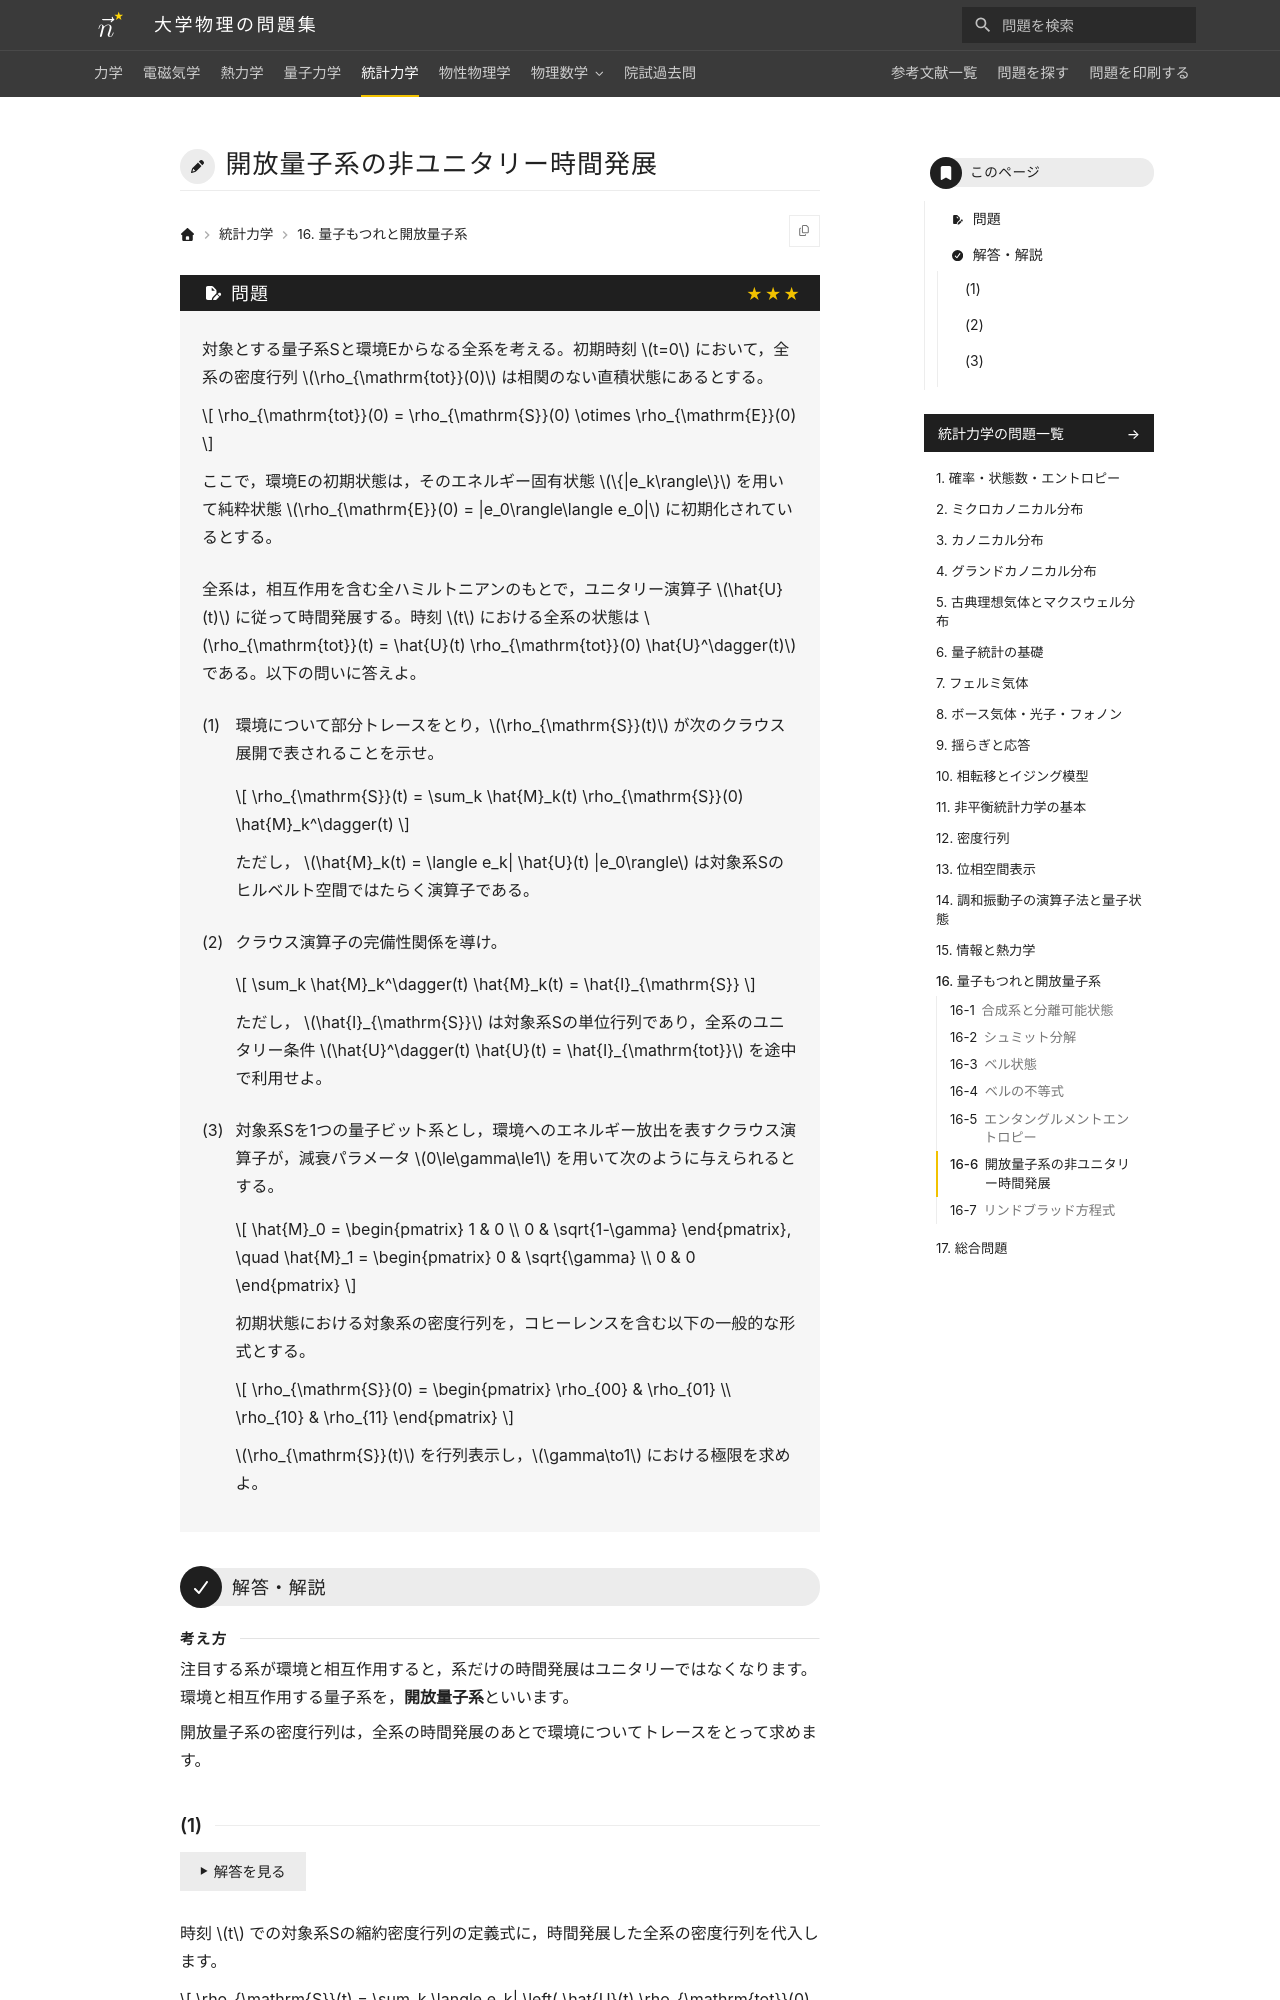

repository: Nanana-2/physics-site · page: 05statistical_mechanics/16/16_060/index.html · generator: mkdocs

---
tags:
  - 発展
---

# 開放量子系の非ユニタリー時間発展

## 問題
対象とする量子系Sと環境Eからなる全系を考える。初期時刻 $t=0$ において，全系の密度行列 $\rho_{\mathrm{tot}}(0)$ は相関のない直積状態にあるとする。

$$
\rho_{\mathrm{tot}}(0) = \rho_{\mathrm{S}}(0) \otimes \rho_{\mathrm{E}}(0)
$$

ここで，環境Eの初期状態は，そのエネルギー固有状態 $\{|e_k\rangle\}$ を用いて純粋状態 $\rho_{\mathrm{E}}(0) = |e_0\rangle\langle e_0|$ に初期化されているとする。

全系は，相互作用を含む全ハミルトニアンのもとで，ユニタリー演算子 $\hat{U}(t)$ に従って時間発展する。時刻 $t$ における全系の状態は $\rho_{\mathrm{tot}}(t) = \hat{U}(t) \rho_{\mathrm{tot}}(0) \hat{U}^\dagger(t)$ である。以下の問いに答えよ。

(1) 環境について部分トレースをとり，$\rho_{\mathrm{S}}(t)$ が次のクラウス展開で表されることを示せ。

$$
\rho_{\mathrm{S}}(t) = \sum_k \hat{M}_k(t) \rho_{\mathrm{S}}(0) \hat{M}_k^\dagger(t)
$$

ただし， $\hat{M}_k(t) = \langle e_k| \hat{U}(t) |e_0\rangle$ は対象系Sのヒルベルト空間ではたらく演算子である。

(2) クラウス演算子の完備性関係を導け。

$$
\sum_k \hat{M}_k^\dagger(t) \hat{M}_k(t) = \hat{I}_{\mathrm{S}}
$$

ただし， $\hat{I}_{\mathrm{S}}$ は対象系Sの単位行列であり，全系のユニタリー条件 $\hat{U}^\dagger(t) \hat{U}(t) = \hat{I}_{\mathrm{tot}}$ を途中で利用せよ。

(3) 対象系Sを1つの量子ビット系とし，環境へのエネルギー放出を表すクラウス演算子が，減衰パラメータ $0\le\gamma\le1$ を用いて次のように与えられるとする。

$$
\hat{M}_0 = \begin{pmatrix} 1 & 0 \\ 0 & \sqrt{1-\gamma} \end{pmatrix}, \quad \hat{M}_1 = \begin{pmatrix} 0 & \sqrt{\gamma} \\ 0 & 0 \end{pmatrix}
$$

初期状態における対象系の密度行列を，コヒーレンスを含む以下の一般的な形式とする。

$$
\rho_{\mathrm{S}}(0) = \begin{pmatrix} \rho_{00} & \rho_{01} \\ \rho_{10} & \rho_{11} \end{pmatrix}
$$

$\rho_{\mathrm{S}}(t)$ を行列表示し，$\gamma\to1$ における極限を求めよ。

---

## 解答・解説

<div class="approach" markdown>
注目する系が環境と相互作用すると，系だけの時間発展はユニタリーではなくなります。環境と相互作用する量子系を，**開放量子系**といいます。

開放量子系の密度行列は，全系の時間発展のあとで環境についてトレースをとって求めます。
</div>
